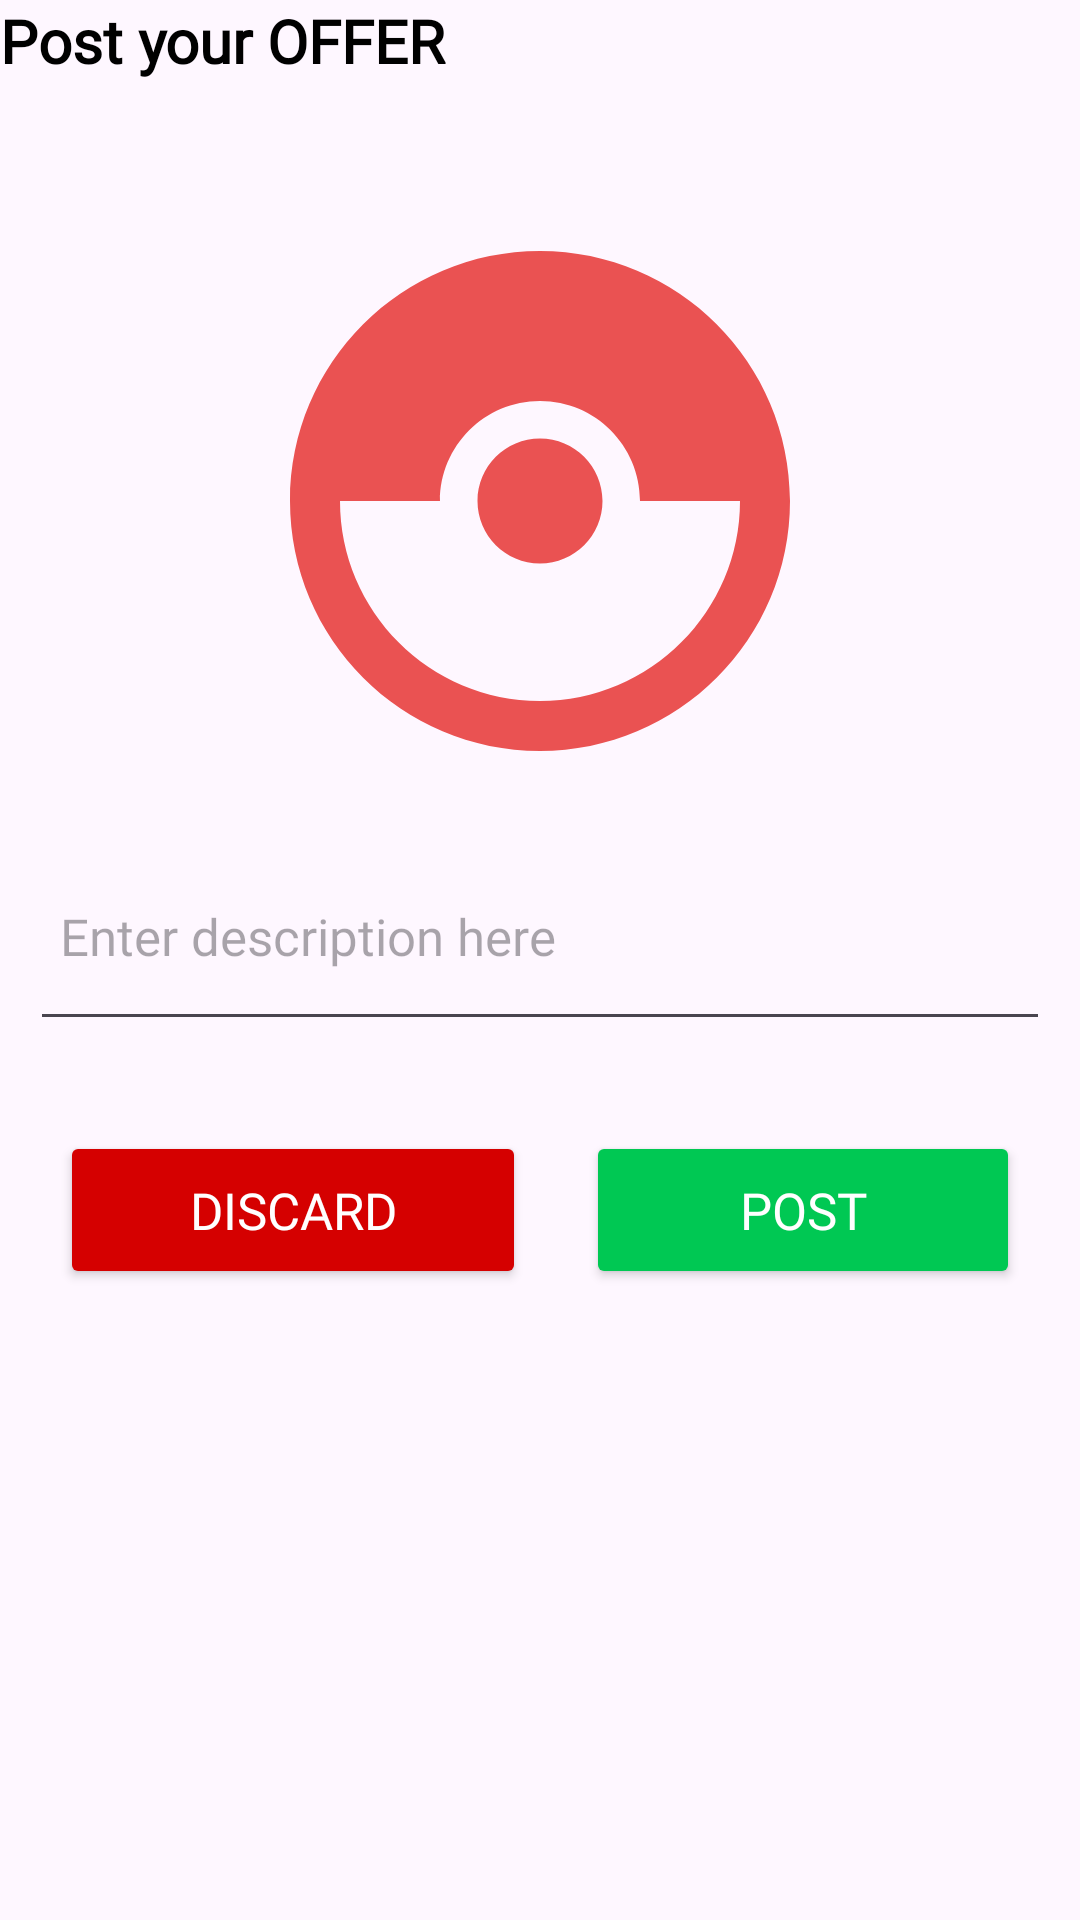

This screen was rendered from an Android layout file. Write that file and the resources it references.
<!-- AndroidManifest.xml: application theme Theme.Offer_java -->
<!-- res/layout/fragment_post.xml -->
<?xml version="1.0" encoding="utf-8"?>
<LinearLayout xmlns:android="http://schemas.android.com/apk/res/android"
    xmlns:app="http://schemas.android.com/apk/res-auto"
    xmlns:tools="http://schemas.android.com/tools"
    android:layout_width="match_parent"
    android:layout_height="match_parent"
    android:layout_margin="10dp"
    android:orientation="vertical"
    tools:context=".Fragments.PostFragment">
    <TextView
        android:id="@+id/toptext"
        android:layout_width="match_parent"
        android:layout_height="wrap_content"
        android:text="Post your OFFER"
        android:textColor="@color/black"
        android:textSize="20sp"
        android:textStyle="bold"
        android:fontFamily="@font/lexend_deca"
        />
    <ImageView
        android:id="@+id/imageView"
        android:layout_width="200dp"
        android:layout_height="200dp"
        android:layout_marginStart="16dp"
        android:layout_marginTop="40dp"
        android:layout_marginEnd="16dp"
        android:clickable="true"
        android:focusable="true"
        android:layout_gravity="center"
        android:src="@drawable/baseline_catching_pokemon_24" />

    <EditText
        android:id="@+id/editTextDescription"
        android:layout_width="match_parent"
        android:layout_height="wrap_content"
        android:minHeight="70dp"
        android:layout_marginTop="16dp"
        android:textColor="@color/black"
        android:layout_margin="10dp"
        android:padding="10dp"
        android:fontFamily="@font/lexend_deca"
        android:textSize="17sp"
        android:ems="10"
        android:hint="Enter description here"
        android:inputType="textPersonName" />
    <LinearLayout
        android:layout_width="match_parent"
        android:layout_height="wrap_content"
        android:layout_margin="10dp"
        android:orientation="horizontal">

        <Button
            android:id="@+id/buttonDiscard"
            android:layout_width="wrap_content"
            android:layout_height="wrap_content"
            android:layout_margin="10dp"
            android:layout_weight="1"
            android:backgroundTint="#D50000"
            android:fontFamily="@font/lexend_deca"
            android:padding="15dp"
            android:text="Discard"
            android:textColor="@color/white"
            android:textSize="17sp" />

        <Button
            android:id="@+id/buttonPost"
            android:layout_width="wrap_content"
            android:layout_height="wrap_content"
            android:layout_margin="10dp"
            android:layout_weight="1"
            android:backgroundTint="#00C853"
            android:fontFamily="@font/lexend_deca"
            android:padding="15dp"
            android:text="Post"
            android:textColor="@color/white"
            android:textSize="17sp" />
    </LinearLayout>



</LinearLayout>
<!-- resources referenced by this layout -->
<resources>
  <!-- drawable baseline_catching_pokemon_24 (drawable) -->
  <vector xmlns:android="http://schemas.android.com/apk/res/android" android:height="24dp" android:tint="#EA5252" android:viewportHeight="24" android:viewportWidth="24" android:width="24dp">
        
      <path android:fillColor="@android:color/white" android:pathData="M14.5,12c0,1.38 -1.12,2.5 -2.5,2.5c-1.38,0 -2.5,-1.12 -2.5,-2.5s1.12,-2.5 2.5,-2.5C13.38,9.5 14.5,10.62 14.5,12zM22,12c0,5.52 -4.48,10 -10,10C6.48,22 2,17.52 2,12S6.48,2 12,2C17.52,2 22,6.48 22,12zM20,12h-4c0,-2.21 -1.79,-4 -4,-4c-2.21,0 -4,1.79 -4,4H4c0,4.41 3.59,8 8,8C16.41,20 20,16.41 20,12z"/>
      
  </vector>
  <style name="Theme.Offer_java" parent="Base.Theme.Offer_java" />
  <style name="Base.Theme.Offer_java" parent="Theme.Material3.DayNight.NoActionBar">
          
          <item name="colorPrimary">#00BCD4</item>
      </style>
  <!-- not gathered from this repository: default colours our renderer supplied (Android Studio template values) -->
  <color name="black">#FF000000</color>
  <color name="white">#FFFFFFFF</color>
</resources>
